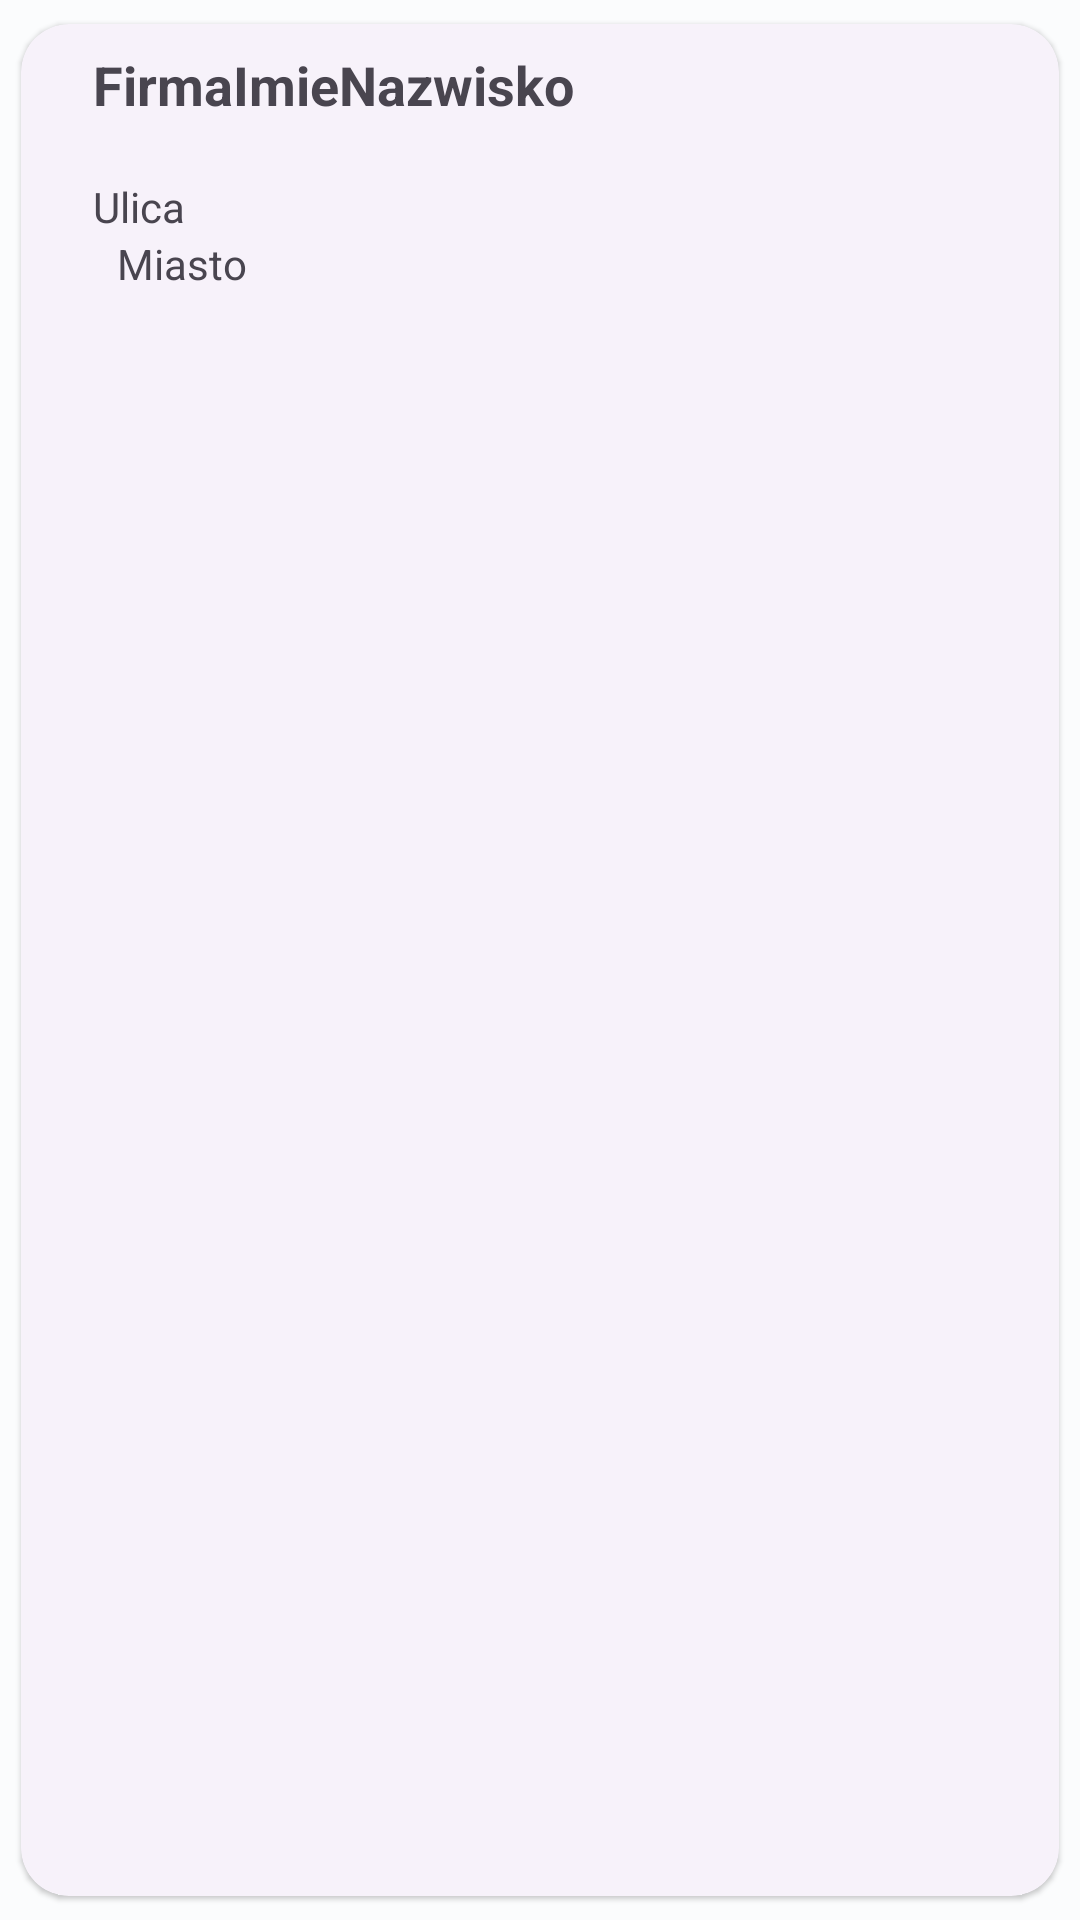

Here is an Android app screen rendered from its layout file. Give the layout XML and the strings, colors and styles it references.
<!-- AndroidManifest.xml: application theme Theme.Praca_dyplomowa_27796_android -->
<!-- res/layout/recycler_clients_item_layout.xml -->
<?xml version="1.0" encoding="utf-8"?>
<com.google.android.material.card.MaterialCardView xmlns:android="http://schemas.android.com/apk/res/android"
    xmlns:app="http://schemas.android.com/apk/res-auto"
    android:id="@+id/recyclerItemClient"
    style="?attr/materialCardViewElevatedStyle"
    android:layout_width="match_parent"
    android:layout_height="wrap_content"
    android:layout_marginLeft="8dp"
    android:layout_marginRight="8dp"
    app:cardCornerRadius="16dp"
    app:cardPreventCornerOverlap="true"
    app:cardUseCompatPadding="true">

    <LinearLayout
        android:layout_width="match_parent"
        android:layout_height="wrap_content"
        android:layout_marginLeft="16dp"
        android:layout_marginRight="16dp"
        android:layout_marginBottom="8dp"
        android:gravity="center_vertical"
        android:orientation="vertical">

        <LinearLayout
            android:layout_width="match_parent"
            android:layout_height="match_parent"
            android:orientation="horizontal">

            <TextView
                android:id="@+id/textViewRecyclerClientCompanyNameNameSurname"
                android:layout_width="wrap_content"
                android:layout_height="wrap_content"
                android:layout_marginLeft="8dp"
                android:layout_marginTop="8dp"
                android:ellipsize="end"
                android:maxLines="1"
                android:text="FirmaImieNazwisko"
                android:textSize="18sp"
                android:textStyle="bold" />

        </LinearLayout>

        <LinearLayout
            android:layout_width="match_parent"
            android:layout_height="match_parent"
            android:orientation="horizontal">

            <TextView
                android:id="@+id/textViewRecyclerClientName"
                android:layout_width="wrap_content"
                android:layout_height="match_parent"
                android:layout_marginStart="8dp"
                android:ellipsize="end"
                android:maxLines="1" />

            <TextView
                android:id="@+id/textViewRecyclerClientSurname"
                android:layout_width="wrap_content"
                android:layout_height="match_parent"
                android:layout_marginStart="8dp"
                android:ellipsize="end"
                android:maxLines="1" />
        </LinearLayout>

        <LinearLayout
            android:layout_width="match_parent"
            android:layout_height="match_parent"
            android:orientation="horizontal">

            <TextView
                android:id="@+id/textViewRecyclerClientCity"
                android:layout_width="wrap_content"
                android:layout_height="match_parent"
                android:layout_marginStart="8dp"
                android:ellipsize="end"
                android:maxLines="1"
                android:text="Ulica" />

        </LinearLayout>

        <LinearLayout
            android:layout_width="match_parent"
            android:layout_height="match_parent"
            android:orientation="horizontal">

            <TextView
                android:id="@+id/textViewRecyclerClientPostalCode"
                android:layout_width="wrap_content"
                android:layout_height="match_parent"
                android:layout_marginStart="8dp"
                android:ellipsize="end"
                android:maxLines="1" />

            <TextView
                android:id="@+id/textViewRecyclerClientStreet"
                android:layout_width="wrap_content"
                android:layout_height="match_parent"
                android:layout_marginStart="8dp"
                android:ellipsize="end"
                android:maxLines="1"
                android:text="Miasto" />


        </LinearLayout>
    </LinearLayout>
</com.google.android.material.card.MaterialCardView>
<!-- resources referenced by this layout -->
<resources>
  <color name="md_theme_light_inversePrimary">#4DD8EC</color>
  <color name="md_theme_light_primary">#006875</color>
  <color name="md_theme_light_onPrimary">#FFFFFF</color>
  <color name="md_theme_light_primaryContainer">#9AF0FF</color>
  <color name="md_theme_light_onPrimaryContainer">#001F24</color>
  <color name="md_theme_light_secondary">#006B5E</color>
  <color name="md_theme_light_onSecondary">#FFFFFF</color>
  <color name="md_theme_light_secondaryContainer">#75F8E2</color>
  <color name="md_theme_light_onSecondaryContainer">#00201B</color>
  <color name="md_theme_light_tertiary">#00687A</color>
  <color name="md_theme_light_onTertiary">#FFFFFF</color>
  <color name="md_theme_light_tertiaryContainer">#ABEDFF</color>
  <color name="md_theme_light_onTertiaryContainer">#001F26</color>
  <color name="md_theme_light_error">#BA1A1A</color>
  <color name="md_theme_light_errorContainer">#FFDAD6</color>
  <color name="md_theme_light_onError">#FFFFFF</color>
  <color name="md_theme_light_onErrorContainer">#410002</color>
  <color name="md_theme_light_background">#FBFCFD</color>
  <color name="md_theme_light_onBackground">#191C1D</color>
  <color name="md_theme_light_surface">#FBFCFD</color>
  <color name="md_theme_light_onSurface">#191C1D</color>
  <color name="md_theme_light_surfaceVariant">#DBE4E6</color>
  <color name="md_theme_light_onSurfaceVariant">#3F484A</color>
  <color name="md_theme_light_outline">#6F797B</color>
  <color name="md_theme_light_inverseOnSurface">#EFF1F1</color>
  <color name="md_theme_light_inverseSurface">#2E3132</color>
</resources>
